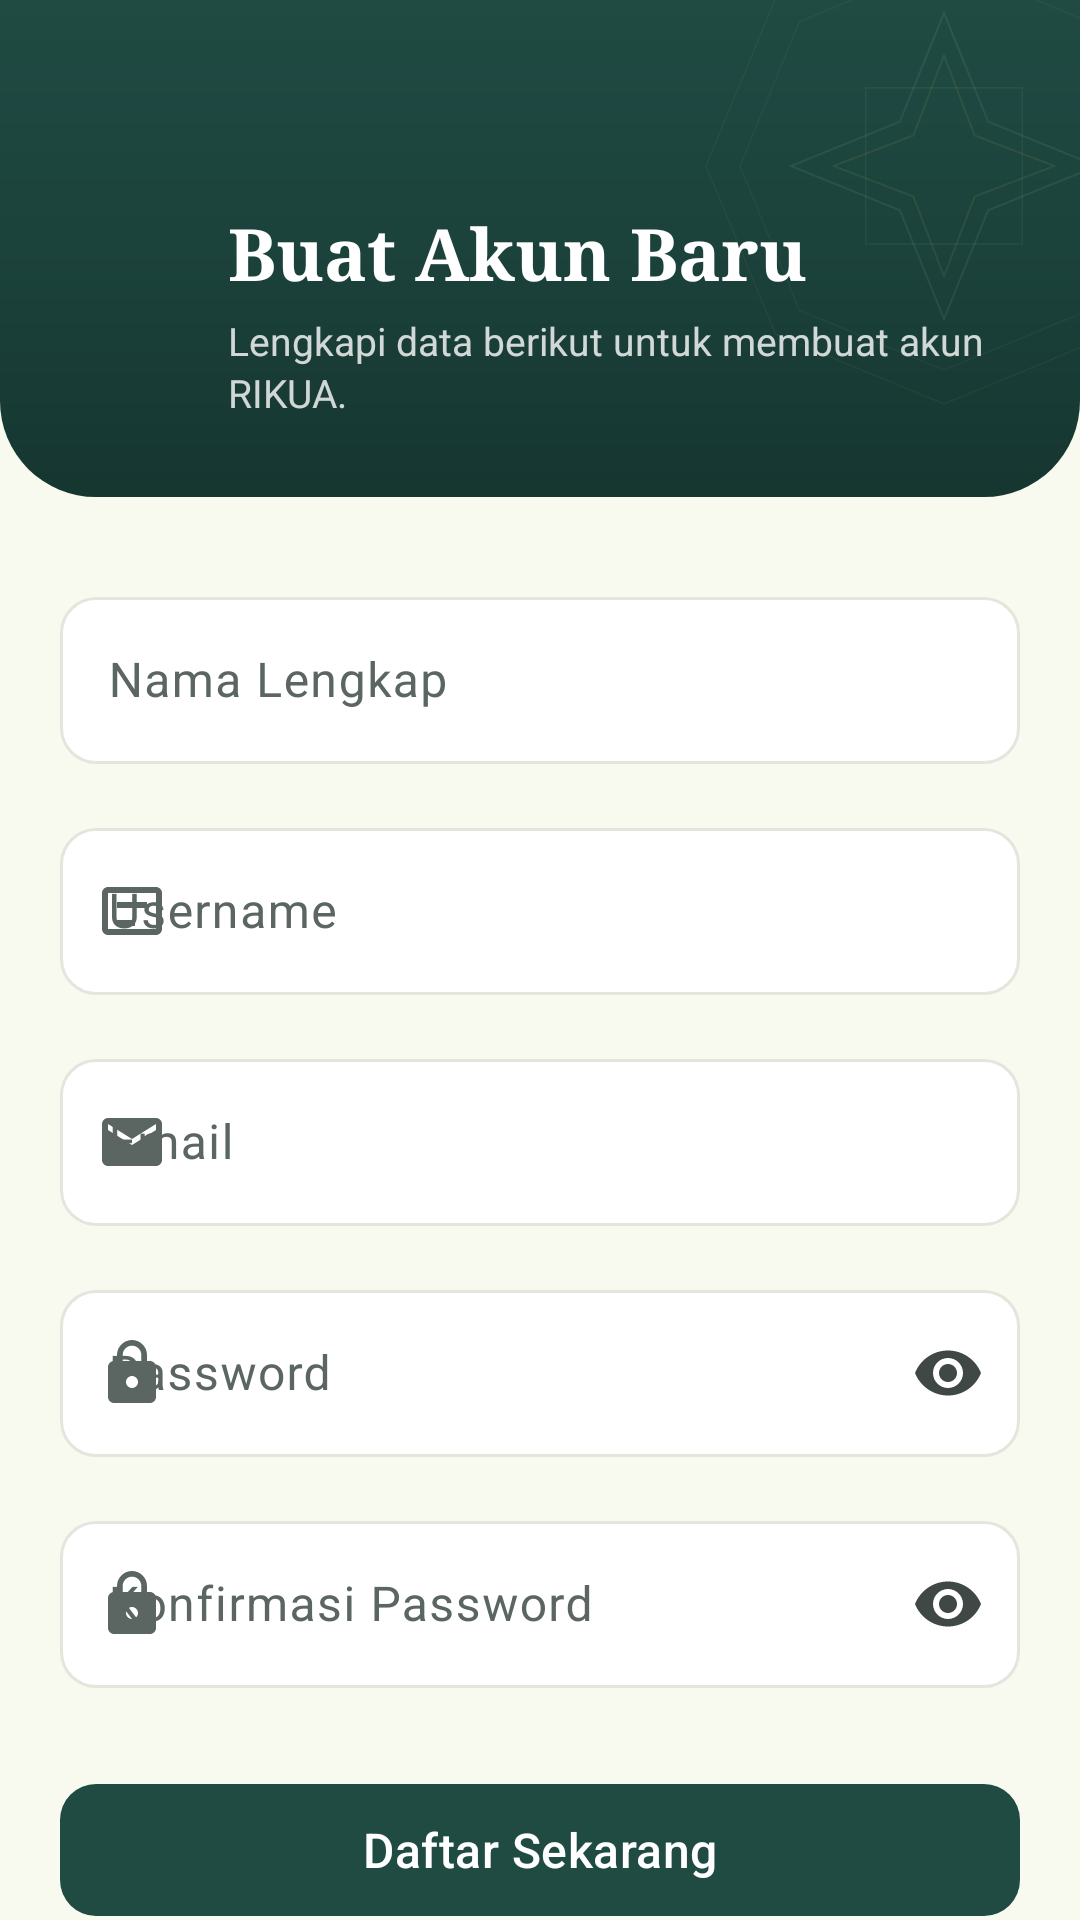

Write the Android layout XML for this screen, with the resource values it uses.
<!-- AndroidManifest.xml: application theme Theme.Rikua -->
<!-- res/layout/activity_register.xml -->
<?xml version="1.0" encoding="utf-8"?>
<LinearLayout xmlns:android="http://schemas.android.com/apk/res/android"
    xmlns:app="http://schemas.android.com/apk/res-auto"
    xmlns:tools="http://schemas.android.com/tools"
    android:layout_width="match_parent"
    android:layout_height="match_parent"
    android:background="@color/surface_cream_light"
    android:fitsSystemWindows="true"
    android:orientation="vertical"
    tools:context=".RegisterActivity">

    <FrameLayout
        android:layout_width="match_parent"
        android:layout_height="wrap_content"
        android:background="@drawable/bg_hero_curved">

        <ImageView
            android:layout_width="170dp"
            android:layout_height="170dp"
            android:layout_gravity="top|end"
            android:layout_marginTop="-30dp"
            android:layout_marginEnd="-40dp"
            android:alpha="0.85"
            android:contentDescription="@null"
            android:scaleType="fitCenter"
            android:src="@drawable/bg_islamic_pattern" />

        <LinearLayout
            android:layout_width="match_parent"
            android:layout_height="wrap_content"
            android:orientation="vertical"
            android:paddingStart="@dimen/page_gutter"
            android:paddingTop="12dp"
            android:paddingEnd="@dimen/page_gutter"
            android:paddingBottom="26dp">

            <ImageButton
                android:id="@+id/btn_back"
                android:layout_width="@dimen/touch_target"
                android:layout_height="@dimen/touch_target"
                android:background="?attr/selectableItemBackgroundBorderless"
                android:contentDescription="@string/auth_back_desc"
                android:padding="10dp"
                android:src="@drawable/ic_arrow_back"
                app:tint="@color/text_white" />

            <LinearLayout
                android:layout_width="match_parent"
                android:layout_height="wrap_content"
                android:layout_marginTop="12dp"
                android:gravity="center_vertical"
                android:orientation="horizontal">

                <ImageView
                    android:layout_width="44dp"
                    android:layout_height="44dp"
                    android:contentDescription="@string/auth_logo_desc"
                    android:scaleType="fitCenter"
                    android:src="@drawable/logo" />

                <LinearLayout
                    android:layout_width="0dp"
                    android:layout_height="wrap_content"
                    android:layout_marginStart="12dp"
                    android:layout_weight="1"
                    android:orientation="vertical">

                    <TextView
                        android:layout_width="wrap_content"
                        android:layout_height="wrap_content"
                        android:fontFamily="serif"
                        android:text="@string/register_title"
                        android:textColor="@color/text_white"
                        android:textSize="24sp"
                        android:textStyle="bold" />

                    <TextView
                        android:layout_width="match_parent"
                        android:layout_height="wrap_content"
                        android:layout_marginTop="4dp"
                        android:lineSpacingExtra="2dp"
                        android:text="@string/register_desc"
                        android:textColor="@color/text_white_80"
                        android:textSize="13sp" />
                </LinearLayout>
            </LinearLayout>
        </LinearLayout>
    </FrameLayout>

    <ScrollView
        android:layout_width="match_parent"
        android:layout_height="0dp"
        android:layout_weight="1"
        android:fillViewport="true"
        android:scrollbars="none">

        <LinearLayout
            android:layout_width="match_parent"
            android:layout_height="wrap_content"
            android:orientation="vertical"
            android:paddingStart="@dimen/page_gutter"
            android:paddingTop="28dp"
            android:paddingEnd="@dimen/page_gutter"
            android:paddingBottom="24dp">

            <com.google.android.material.textfield.TextInputLayout
                android:id="@+id/til_fullname"
                style="@style/Widget.Rikua.AuthField"
                android:layout_width="match_parent"
                android:layout_height="wrap_content"
                android:hint="@string/auth_label_fullname"
                app:startIconDrawable="@drawable/ic_person">

                <com.google.android.material.textfield.TextInputEditText
                    android:id="@+id/et_fullname"
                    android:layout_width="match_parent"
                    android:layout_height="wrap_content"
                    android:imeOptions="actionNext"
                    android:inputType="textPersonName|textCapWords"
                    android:maxLines="1"
                    android:minHeight="@dimen/touch_target" />
            </com.google.android.material.textfield.TextInputLayout>

            <com.google.android.material.textfield.TextInputLayout
                android:id="@+id/til_username"
                style="@style/Widget.Rikua.AuthField"
                android:layout_width="match_parent"
                android:layout_height="wrap_content"
                android:layout_marginTop="16dp"
                android:hint="@string/auth_label_username"
                app:startIconDrawable="@drawable/ic_badge">

                <com.google.android.material.textfield.TextInputEditText
                    android:id="@+id/et_username"
                    android:layout_width="match_parent"
                    android:layout_height="wrap_content"
                    android:imeOptions="actionNext"
                    android:inputType="text"
                    android:maxLines="1"
                    android:minHeight="@dimen/touch_target" />
            </com.google.android.material.textfield.TextInputLayout>

            <com.google.android.material.textfield.TextInputLayout
                android:id="@+id/til_email"
                style="@style/Widget.Rikua.AuthField"
                android:layout_width="match_parent"
                android:layout_height="wrap_content"
                android:layout_marginTop="16dp"
                android:hint="@string/auth_label_email"
                app:startIconDrawable="@drawable/ic_email">

                <com.google.android.material.textfield.TextInputEditText
                    android:id="@+id/et_email"
                    android:layout_width="match_parent"
                    android:layout_height="wrap_content"
                    android:imeOptions="actionNext"
                    android:inputType="textEmailAddress"
                    android:maxLines="1"
                    android:minHeight="@dimen/touch_target" />
            </com.google.android.material.textfield.TextInputLayout>

            <com.google.android.material.textfield.TextInputLayout
                android:id="@+id/til_password"
                style="@style/Widget.Rikua.AuthField"
                android:layout_width="match_parent"
                android:layout_height="wrap_content"
                android:layout_marginTop="16dp"
                android:hint="@string/auth_label_password"
                app:endIconMode="password_toggle"
                app:startIconDrawable="@drawable/ic_lock">

                <com.google.android.material.textfield.TextInputEditText
                    android:id="@+id/et_password"
                    android:layout_width="match_parent"
                    android:layout_height="wrap_content"
                    android:imeOptions="actionNext"
                    android:inputType="textPassword"
                    android:maxLines="1"
                    android:minHeight="@dimen/touch_target" />
            </com.google.android.material.textfield.TextInputLayout>

            <com.google.android.material.textfield.TextInputLayout
                android:id="@+id/til_confirm"
                style="@style/Widget.Rikua.AuthField"
                android:layout_width="match_parent"
                android:layout_height="wrap_content"
                android:layout_marginTop="16dp"
                android:hint="@string/auth_label_confirm_password"
                app:endIconMode="password_toggle"
                app:startIconDrawable="@drawable/ic_lock">

                <com.google.android.material.textfield.TextInputEditText
                    android:id="@+id/et_confirm"
                    android:layout_width="match_parent"
                    android:layout_height="wrap_content"
                    android:imeOptions="actionDone"
                    android:inputType="textPassword"
                    android:maxLines="1"
                    android:minHeight="@dimen/touch_target" />
            </com.google.android.material.textfield.TextInputLayout>

            <com.google.android.material.button.MaterialButton
                android:id="@+id/btn_register"
                style="@style/Widget.Rikua.AuthButton"
                android:layout_width="match_parent"
                android:layout_height="wrap_content"
                android:layout_marginTop="28dp"
                android:text="@string/register_cta" />

            <LinearLayout
                android:layout_width="match_parent"
                android:layout_height="wrap_content"
                android:layout_marginTop="24dp"
                android:gravity="center"
                android:orientation="horizontal">

                <TextView
                    android:layout_width="wrap_content"
                    android:layout_height="wrap_content"
                    android:text="@string/register_have_account"
                    android:textColor="@color/text_secondary"
                    android:textSize="14sp" />

                <TextView
                    android:id="@+id/tv_login"
                    android:layout_width="wrap_content"
                    android:layout_height="wrap_content"
                    android:layout_marginStart="6dp"
                    android:background="?attr/selectableItemBackground"
                    android:fontFamily="sans-serif-medium"
                    android:padding="4dp"
                    android:text="@string/register_login_link"
                    android:textColor="@color/primary_forest"
                    android:textSize="14sp"
                    android:textStyle="bold" />
            </LinearLayout>
        </LinearLayout>
    </ScrollView>
</LinearLayout>
<!-- resources referenced by this layout -->
<resources>
  <color name="primary_forest">#1F4B43</color>
  <color name="surface_cream_light">#F9FAEF</color>
  <color name="text_secondary">#404846</color>
  <color name="text_white">#FFFFFF</color>
  <color name="text_white_80">#CCFFFFFF</color>
  <dimen name="page_gutter">20dp</dimen>
  <dimen name="touch_target">44dp</dimen>
  <!-- drawable bg_hero_curved (drawable) -->
  <?xml version="1.0" encoding="utf-8"?>
  <shape xmlns:android="http://schemas.android.com/apk/res/android"
      android:shape="rectangle">
      <gradient
          android:angle="270"
          android:startColor="#1F4B43"
          android:centerColor="#1B423B"
          android:endColor="#163630"
          android:type="linear" />
      <corners
          android:bottomLeftRadius="32dp"
          android:bottomRightRadius="32dp"
          android:topLeftRadius="0dp"
          android:topRightRadius="0dp" />
  </shape>
  <!-- drawable ic_badge (drawable) -->
  <vector xmlns:android="http://schemas.android.com/apk/res/android"
      android:width="24dp"
      android:height="24dp"
      android:viewportWidth="24"
      android:viewportHeight="24"
      android:tint="?attr/colorControlNormal">
      <path
          android:fillColor="@android:color/white"
          android:pathData="M20,4H4C2.9,4 2,4.9 2,6v12c0,1.1 0.9,2 2,2h16c1.1,0 2,-0.9 2,-2V6C22,4.9 21.1,4 20,4zM20,18H4V6h16V18zM7,15h6v2H7V15zM7,9h10v2H7V9z" />
  </vector>
  <!-- drawable ic_email (drawable) -->
  <?xml version="1.0" encoding="utf-8"?>
  <vector xmlns:android="http://schemas.android.com/apk/res/android"
      android:width="24dp"
      android:height="24dp"
      android:viewportWidth="24"
      android:viewportHeight="24"
      android:tint="?attr/colorControlNormal">
      <path
          android:fillColor="@android:color/white"
          android:pathData="M20,4L4,4c-1.1,0 -1.99,0.9 -1.99,2L2,18c0,1.1 0.9,2 2,2h16c1.1,0 2,-0.9 2,-2L22,6c0,-1.1 -0.9,-2 -2,-2zM20,8l-8,5 -8,-5L4,6l8,5 8,-5v2z" />
  </vector>
  <string name="auth_back_desc">Kembali</string>
  <string name="auth_label_confirm_password">Konfirmasi Password</string>
  <string name="auth_label_email">Email</string>
  <string name="auth_label_fullname">Nama Lengkap</string>
  <string name="auth_label_password">Password</string>
  <string name="auth_label_username">Username</string>
  <string name="auth_logo_desc">Logo RIKUA</string>
  <string name="register_cta">Daftar Sekarang</string>
  <string name="register_desc">Lengkapi data berikut untuk membuat akun RIKUA.</string>
  <string name="register_have_account">Sudah memiliki akun?</string>
  <string name="register_login_link">Masuk</string>
  <string name="register_title">Buat Akun Baru</string>
  <style name="Widget.Rikua.AuthButton" parent="Widget.Material3.Button">
          <item name="backgroundTint">@color/primary_forest</item>
          <item name="android:textColor">@color/text_white</item>
          <item name="cornerRadius">@dimen/radius_control</item>
          <item name="android:minHeight">52dp</item>
          <item name="android:textSize">16sp</item>
          <item name="android:letterSpacing">0.01</item>
          <item name="rippleColor">@color/primary_forest_light</item>
      </style>
  <style name="Theme.Rikua" parent="Base.Theme.Rikua" />
  <dimen name="radius_control">12dp</dimen>
  <color name="primary_forest_light">#2D6B60</color>
  <color name="text_muted">#5B6663</color>
  <color name="surface_white">#FFFFFF</color>
  <color name="primary_forest_container">#D4EBE5</color>
  <color name="on_primary_forest_container">#00201B</color>
  <color name="gold_primary">#C99A3E</color>
  <color name="gold_container">#FFF3D6</color>
  <color name="gold_dark">#7C5800</color>
  <color name="text_primary">#1A1D16</color>
</resources>
